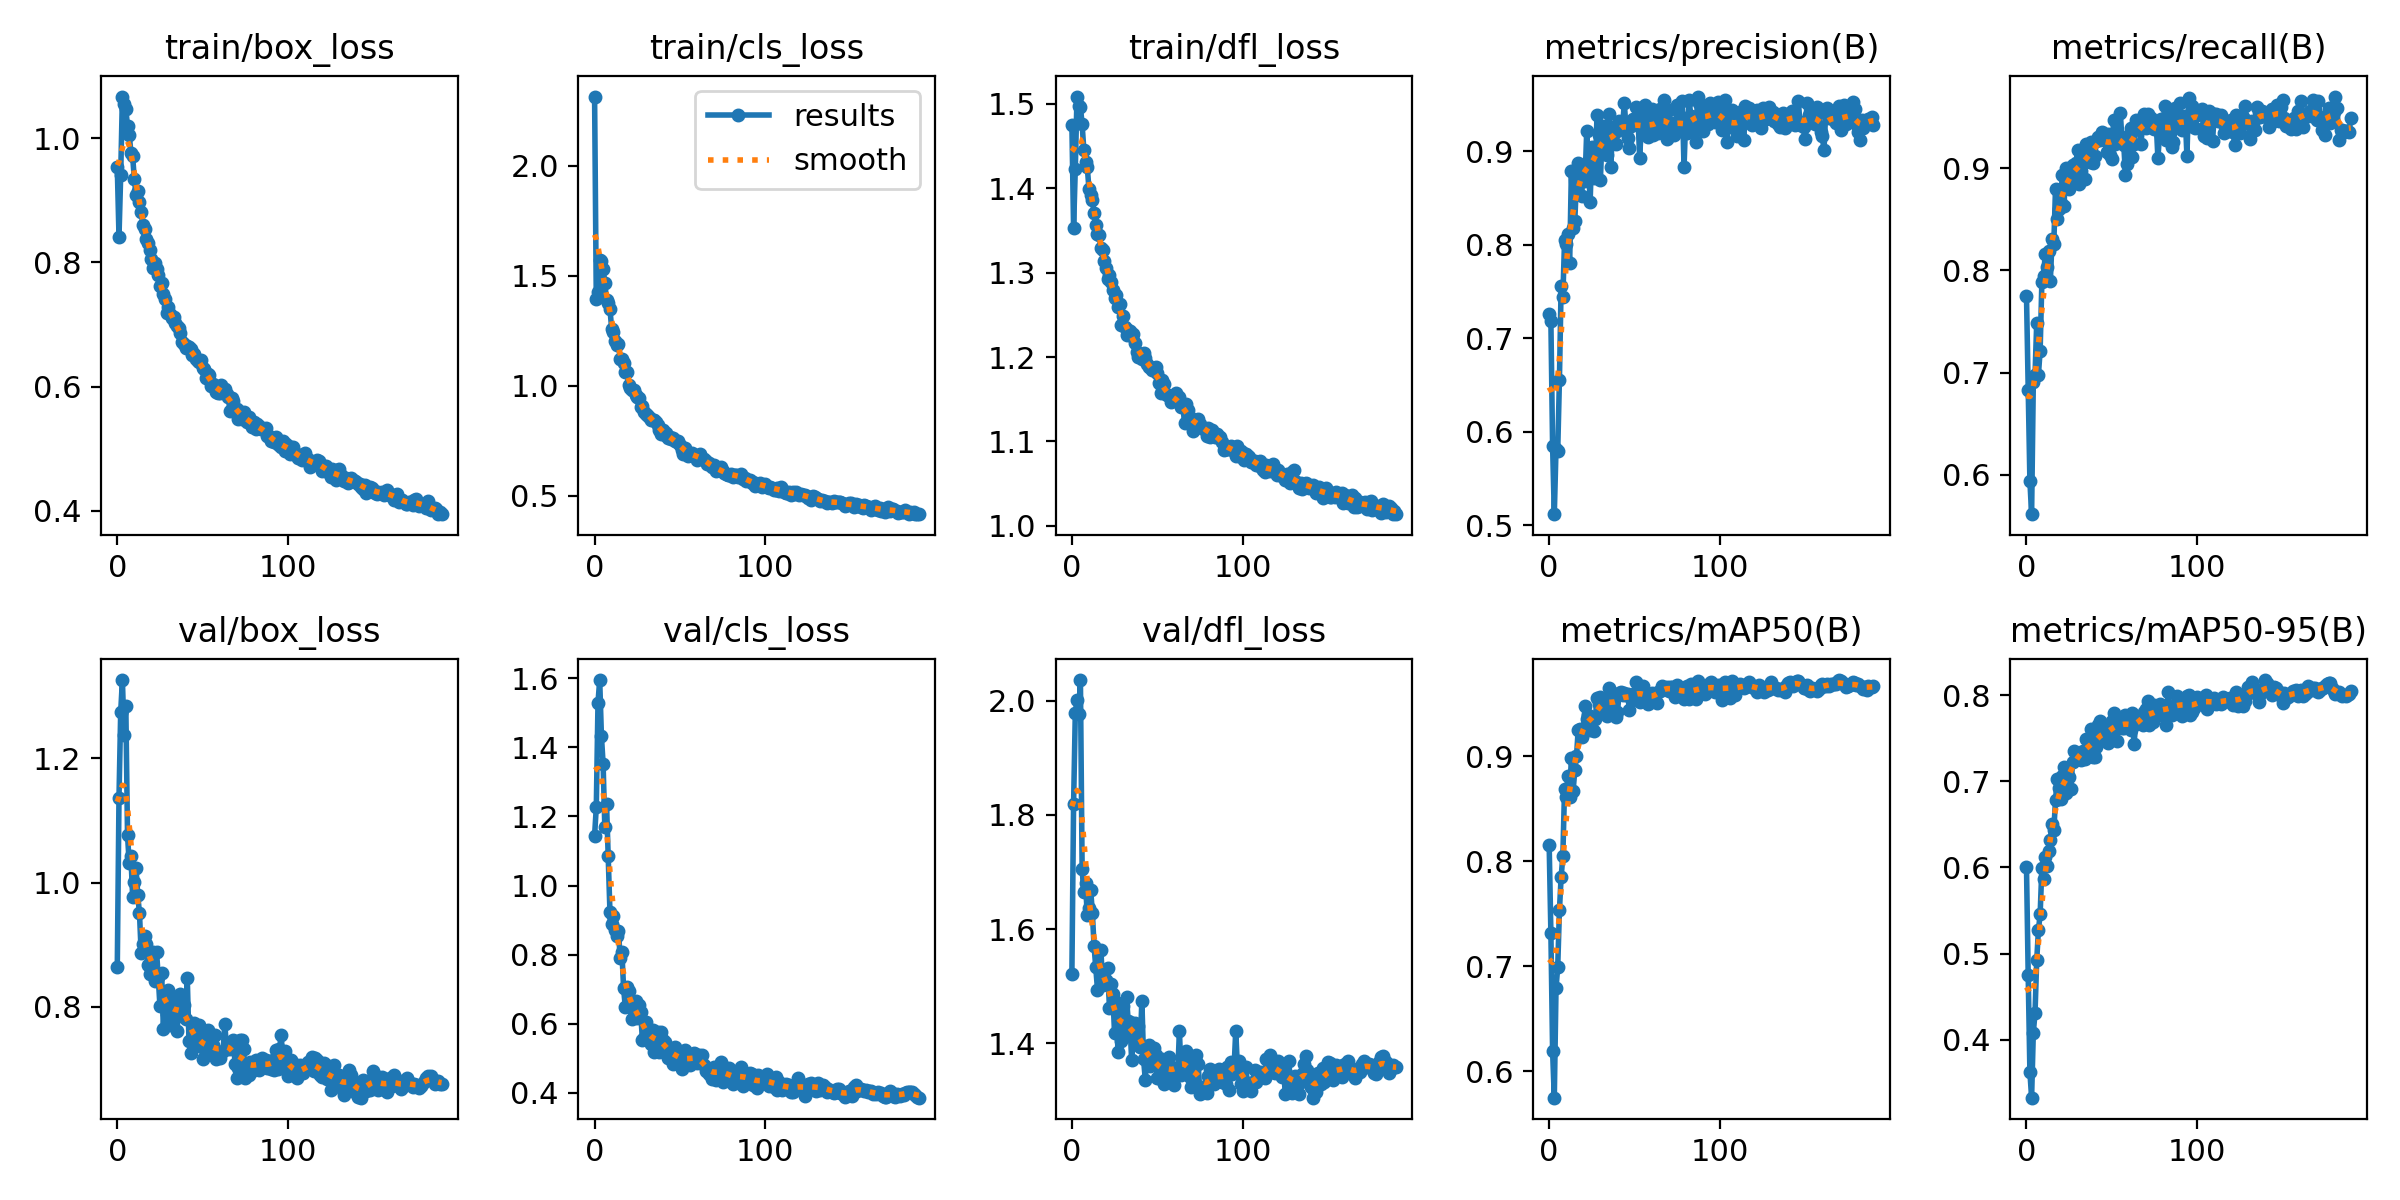

The data file committed next to this chart (first rows):
epoch, train/box_loss, train/cls_loss, train/dfl_loss, metrics/precision(B), metrics/recall(B), metrics/mAP50(B), metrics/mAP50-95(B), val/box_loss, val/cls_loss, val/dfl_loss, lr/pg0, lr/pg1, lr/pg2
0, 0.9529, 2.314, 1.475, 0.7266, 0.7753, 0.8154, 0.6009, 0.8645, 1.145, 1.522, 0.003319, 0.003319, 0.003319
1, 0.841, 1.395, 1.352, 0.7185, 0.6828, 0.7317, 0.4751, 1.136, 1.226, 1.819, 0.006646, 0.006646, 0.006646
2, 0.9411, 1.425, 1.423, 0.5852, 0.5941, 0.6193, 0.3625, 1.274, 1.529, 1.979, 0.009966, 0.009966, 0.009966
3, 1.067, 1.573, 1.509, 0.512, 0.5616, 0.575, 0.3326, 1.325, 1.595, 2.001, 0.00997, 0.00997, 0.00997
4, 1.054, 1.566, 1.497, 0.5818, 0.6907, 0.6793, 0.4083, 1.236, 1.433, 1.976, 0.00997, 0.00997, 0.00997
5, 1.046, 1.532, 1.496, 0.5798, 0.6977, 0.6993, 0.4306, 1.284, 1.352, 2.037, 0.00996, 0.00996, 0.00996
6, 1.019, 1.467, 1.476, 0.6559, 0.749, 0.7533, 0.4924, 1.076, 1.169, 1.705, 0.00995, 0.00995, 0.00995
7, 1.006, 1.39, 1.446, 0.7558, 0.6982, 0.7852, 0.5273, 1.031, 1.237, 1.665, 0.009941, 0.009941, 0.009941
8, 0.9765, 1.375, 1.431, 0.7438, 0.7215, 0.8048, 0.5456, 1.042, 1.085, 1.681, 0.009931, 0.009931, 0.009931
9, 0.9705, 1.348, 1.425, 0.8049, 0.7882, 0.8693, 0.5988, 0.9767, 0.9235, 1.625, 0.009921, 0.009921, 0.009921
10, 0.9335, 1.258, 1.399, 0.801, 0.7944, 0.8613, 0.5869, 1, 0.8875, 1.637, 0.009911, 0.009911, 0.009911
11, 0.909, 1.242, 1.392, 0.8113, 0.8163, 0.8812, 0.6125, 1.023, 0.9126, 1.669, 0.009901, 0.009901, 0.009901
12, 0.9141, 1.202, 1.386, 0.7809, 0.803, 0.8616, 0.6015, 0.9793, 0.872, 1.629, 0.009891, 0.009891, 0.009891
13, 0.8973, 1.186, 1.371, 0.8792, 0.8186, 0.8987, 0.6192, 0.9512, 0.853, 1.57, 0.009881, 0.009881, 0.009881
14, 0.8814, 1.19, 1.357, 0.8179, 0.7901, 0.8668, 0.6324, 0.8869, 0.8677, 1.533, 0.009871, 0.009871, 0.009871
15, 0.8602, 1.123, 1.346, 0.8255, 0.8311, 0.8867, 0.6504, 0.9014, 0.7903, 1.494, 0.009861, 0.009861, 0.009861
16, 0.8532, 1.119, 1.344, 0.869, 0.8257, 0.9, 0.643, 0.9146, 0.8091, 1.532, 0.009851, 0.009851, 0.009851
17, 0.8371, 1.1, 1.329, 0.8878, 0.8797, 0.9256, 0.6778, 0.902, 0.702, 1.564, 0.009842, 0.009842, 0.009842
18, 0.8308, 1.063, 1.327, 0.8795, 0.8507, 0.9257, 0.7032, 0.8673, 0.6484, 1.502, 0.009832, 0.009832, 0.009832
19, 0.8205, 1.063, 1.314, 0.8529, 0.8599, 0.919, 0.6924, 0.8532, 0.7054, 1.508, 0.009822, 0.009822, 0.009822
20, 0.8058, 1.003, 1.305, 0.8807, 0.8655, 0.9232, 0.6797, 0.8875, 0.6955, 1.511, 0.009812, 0.009812, 0.009812
21, 0.7916, 0.9875, 1.293, 0.8689, 0.8934, 0.9482, 0.7064, 0.8887, 0.66, 1.532, 0.009802, 0.009802, 0.009802
22, 0.7989, 0.9786, 1.297, 0.9223, 0.8634, 0.9359, 0.7167, 0.8413, 0.6148, 1.462, 0.009792, 0.009792, 0.009792
23, 0.7899, 0.979, 1.289, 0.8889, 0.9004, 0.9395, 0.6866, 0.8892, 0.6378, 1.503, 0.009782, 0.009782, 0.009782
24, 0.7791, 0.9573, 1.28, 0.8463, 0.8912, 0.9248, 0.7061, 0.848, 0.6652, 1.486, 0.009772, 0.009772, 0.009772
25, 0.7624, 0.9473, 1.27, 0.9053, 0.8796, 0.9373, 0.7052, 0.8009, 0.6176, 1.417, 0.009762, 0.009762, 0.009762
26, 0.7664, 0.944, 1.273, 0.8721, 0.8891, 0.9246, 0.6908, 0.8541, 0.655, 1.472, 0.009753, 0.009753, 0.009753
27, 0.749, 0.9019, 1.26, 0.8728, 0.9035, 0.9355, 0.7226, 0.7649, 0.6341, 1.385, 0.009743, 0.009743, 0.009743
28, 0.7401, 0.9089, 1.263, 0.9386, 0.892, 0.9554, 0.7355, 0.8224, 0.554, 1.456, 0.009733, 0.009733, 0.009733
29, 0.7181, 0.8815, 1.238, 0.9176, 0.9055, 0.9503, 0.7317, 0.7883, 0.5581, 1.405, 0.009723, 0.009723, 0.009723
30, 0.7274, 0.8708, 1.248, 0.8699, 0.9174, 0.9568, 0.7293, 0.8276, 0.6055, 1.465, 0.009713, 0.009713, 0.009713
31, 0.7169, 0.8679, 1.236, 0.9155, 0.8841, 0.9455, 0.7334, 0.7703, 0.5867, 1.412, 0.009703, 0.009703, 0.009703
32, 0.7109, 0.857, 1.226, 0.927, 0.8973, 0.9511, 0.7251, 0.809, 0.5506, 1.48, 0.009693, 0.009693, 0.009693
33, 0.7122, 0.8451, 1.232, 0.9264, 0.9128, 0.9558, 0.7352, 0.8047, 0.5412, 1.439, 0.009683, 0.009683, 0.009683
34, 0.7022, 0.8434, 1.231, 0.896, 0.8897, 0.9385, 0.7262, 0.7977, 0.5829, 1.438, 0.009673, 0.009673, 0.009673
35, 0.6973, 0.8423, 1.225, 0.9406, 0.9239, 0.9652, 0.7493, 0.7616, 0.517, 1.37, 0.009663, 0.009663, 0.009663
36, 0.6938, 0.8325, 1.227, 0.8836, 0.9188, 0.9489, 0.7372, 0.7984, 0.574, 1.411, 0.009654, 0.009654, 0.009654
37, 0.6861, 0.8188, 1.217, 0.9158, 0.9061, 0.9521, 0.7469, 0.8211, 0.5762, 1.436, 0.009644, 0.009644, 0.009644
38, 0.6724, 0.7957, 1.205, 0.926, 0.9254, 0.9595, 0.7614, 0.7847, 0.5187, 1.408, 0.009634, 0.009634, 0.009634
39, 0.6683, 0.7814, 1.201, 0.9077, 0.9054, 0.9378, 0.7287, 0.8032, 0.575, 1.43, 0.009624, 0.009624, 0.009624
40, 0.6614, 0.7998, 1.204, 0.9218, 0.9117, 0.9423, 0.7279, 0.7803, 0.5529, 1.394, 0.009614, 0.009614, 0.009614
41, 0.6651, 0.776, 1.198, 0.9328, 0.9262, 0.9607, 0.7403, 0.8461, 0.5462, 1.475, 0.009604, 0.009604, 0.009604
42, 0.6642, 0.7854, 1.204, 0.925, 0.9305, 0.9611, 0.7657, 0.7459, 0.5303, 1.372, 0.009594, 0.009594, 0.009594
43, 0.661, 0.7629, 1.198, 0.9253, 0.9273, 0.9583, 0.7701, 0.7262, 0.4998, 1.336, 0.009584, 0.009584, 0.009584
44, 0.6515, 0.7677, 1.192, 0.9524, 0.9355, 0.9601, 0.7547, 0.746, 0.5195, 1.377, 0.009574, 0.009574, 0.009574
45, 0.6523, 0.7561, 1.188, 0.9251, 0.9318, 0.9583, 0.7478, 0.7735, 0.525, 1.397, 0.009564, 0.009564, 0.009564
46, 0.6449, 0.7611, 1.188, 0.9148, 0.9271, 0.9596, 0.7601, 0.7367, 0.4836, 1.359, 0.009555, 0.009555, 0.009555
47, 0.6411, 0.7464, 1.184, 0.9037, 0.9158, 0.9442, 0.7534, 0.7512, 0.5337, 1.37, 0.009545, 0.009545, 0.009545
48, 0.6402, 0.7432, 1.185, 0.9275, 0.9336, 0.9553, 0.7441, 0.7705, 0.509, 1.392, 0.009535, 0.009535, 0.009535
49, 0.6421, 0.7463, 1.188, 0.9351, 0.9131, 0.9551, 0.7553, 0.7496, 0.5124, 1.379, 0.009525, 0.009525, 0.009525
50, 0.6294, 0.7306, 1.182, 0.9308, 0.9092, 0.9607, 0.77, 0.7162, 0.4905, 1.339, 0.009515, 0.009515, 0.009515
51, 0.6276, 0.7088, 1.169, 0.9481, 0.9474, 0.9707, 0.7791, 0.7344, 0.4701, 1.362, 0.009505, 0.009505, 0.009505
52, 0.614, 0.691, 1.157, 0.9386, 0.9236, 0.9616, 0.7662, 0.7282, 0.5072, 1.336, 0.009495, 0.009495, 0.009495
53, 0.6209, 0.7142, 1.173, 0.8933, 0.9279, 0.952, 0.7468, 0.7636, 0.5226, 1.373, 0.009485, 0.009485, 0.009485
54, 0.6181, 0.6954, 1.168, 0.9269, 0.9299, 0.9599, 0.7687, 0.727, 0.4968, 1.328, 0.009475, 0.009475, 0.009475
55, 0.6004, 0.6807, 1.156, 0.9274, 0.9537, 0.967, 0.7731, 0.7367, 0.4886, 1.361, 0.009465, 0.009465, 0.009465
56, 0.6043, 0.6892, 1.155, 0.9493, 0.926, 0.9598, 0.7615, 0.7382, 0.48, 1.372, 0.009456, 0.009456, 0.009456
57, 0.5978, 0.6946, 1.153, 0.9205, 0.9227, 0.9579, 0.7626, 0.7555, 0.5047, 1.375, 0.009446, 0.009446, 0.009446
58, 0.5913, 0.6811, 1.147, 0.916, 0.8936, 0.9503, 0.7771, 0.7167, 0.5161, 1.344, 0.009436, 0.009436, 0.009436
59, 0.5901, 0.6815, 1.151, 0.9332, 0.9041, 0.954, 0.766, 0.7264, 0.5133, 1.34, 0.009426, 0.009426, 0.009426
... 131 more rows
